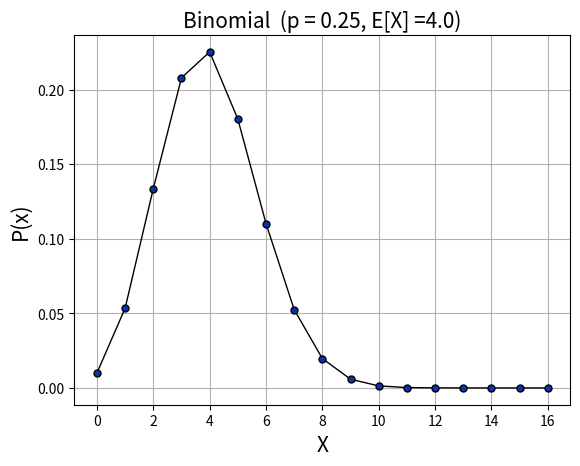

The matplotlib source for this figure:
#
# PRO NAME: Poission.py
#
# PURPOSE: Build function for generating poission distribution
#
# DATE: 2/15/2019
#
# AUTHOR: R.N.H.
#


def factorial_function(number):
    #
    # NOTES: This will produce n!
    #
    #        Where n! = n * (n-1) * (n-2) * (n-3) * .... * 1 
    #
    number = int(number)

    if number == 0:
        return(1)
    if number < 0:
        print("Number must be non-negative")
        return(None)
    if number > 0: 
        product_number = 0
        for i in range(1,number+1):
            if i ==1:
                product_number = i
            else:
                product_number = product_number * i 
            
        return(product_number)

# Test the function
#a=factorial_function(9)
#print(a)



def Binomial(p,n):
    import math
    import matplotlib.pyplot as plt 

    #n_up = (p*n)*2
    #n = list(range(0,round(n_up)+1))
    x = range(0,n+1)

    # corresponding y axis values (poission)
    l = len(x)
    y = [0]*l

    for i in range(0,l):
        #ni=n[i]
        #numerator = p**ni 
        #denominator = factorial_function(ni) * math.exp(p)
        #y[i] = numerator / denominator
        y[i] = ((factorial_function(n))/(factorial_function(x[i]) * factorial_function(n-x[i]))) * p**x[i] * (1-p)**(n-x[i])


    # plotting the points  
    fig, ax = plt.subplots()
    plt.plot(x, y, color='#000000', linestyle='solid', linewidth = 1, 
         marker='o', markerfacecolor='#0336ad', markersize=5)
    

    ax.set_xlabel(r'X', fontsize=15)
    ax.set_ylabel(r'P(x)', fontsize=15)
    ax.set_title('Binomial  (' + r'p = ' + str(p)+', E[X] =' + str(round(n*p,ndigits=2)) +")", fontsize=15)

    ax.grid(True)

    # function to show the plot 
    plt.show() 
    return(y)


a = Binomial(.25,16)
print(a)